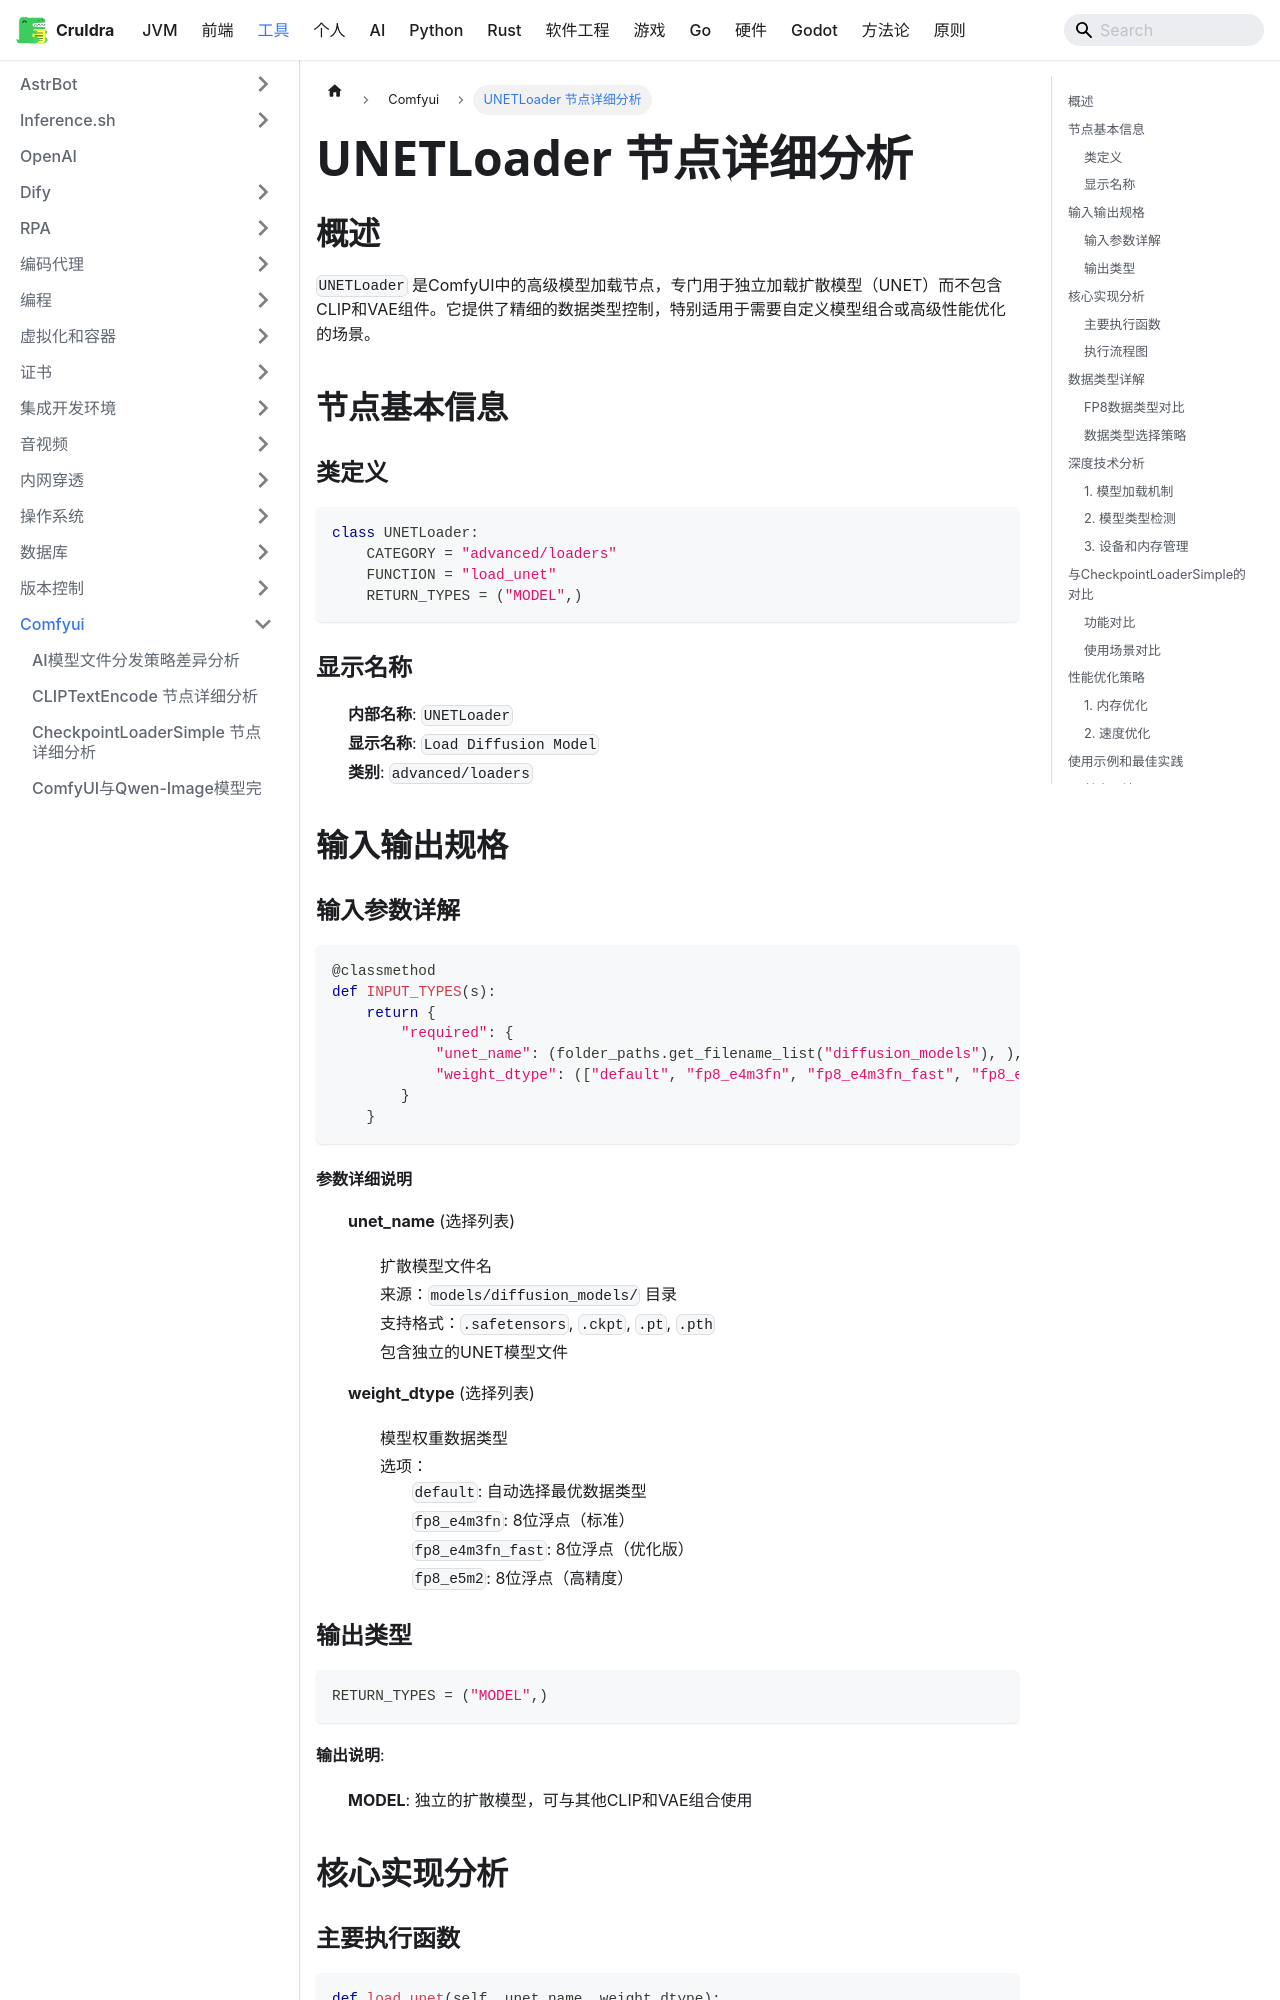

repository: cruldra/notes3 · page: docs/Tools/Comfyui/UNETLoader节点详细分析.html · generator: docusaurus

# UNETLoader 节点详细分析

## 概述

`UNETLoader` 是ComfyUI中的高级模型加载节点，专门用于独立加载扩散模型（UNET）而不包含CLIP和VAE组件。它提供了精细的数据类型控制，特别适用于需要自定义模型组合或高级性能优化的场景。

## 节点基本信息

### 类定义
```python
class UNETLoader:
    CATEGORY = "advanced/loaders"
    FUNCTION = "load_unet"
    RETURN_TYPES = ("MODEL",)
```

### 显示名称
- **内部名称**: `UNETLoader`
- **显示名称**: `Load Diffusion Model`
- **类别**: `advanced/loaders`

## 输入输出规格

### 输入参数详解

```python
@classmethod
def INPUT_TYPES(s):
    return {
        "required": {
            "unet_name": (folder_paths.get_filename_list("diffusion_models"), ),
            "weight_dtype": (["default", "fp8_e4m3fn", "fp8_e4m3fn_fast", "fp8_e5m2"], )
        }
    }
```

#### 参数详细说明

1. **unet_name** (选择列表)
   - 扩散模型文件名
   - 来源：`models/diffusion_models/` 目录
   - 支持格式：`.safetensors`, `.ckpt`, `.pt`, `.pth`
   - 包含独立的UNET模型文件

2. **weight_dtype** (选择列表)
   - 模型权重数据类型
   - 选项：
     - `default`: 自动选择最优数据类型
     - `fp8_e4m3fn`: 8位浮点（标准）
     - `fp8_e4m3fn_fast`: 8位浮点（优化版）
     - `fp8_e5m2`: 8位浮点（高精度）

### 输出类型

```python
RETURN_TYPES = ("MODEL",)
```

**输出说明**:
- **MODEL**: 独立的扩散模型，可与其他CLIP和VAE组合使用

## 核心实现分析

### 主要执行函数

```python
def load_unet(self, unet_name, weight_dtype):
    model_options = {}
    if weight_dtype == "fp8_e4m3fn":
        model_options["dtype"] = torch.float8_e4m3fn
    elif weight_dtype == "fp8_e4m3fn_fast":
        model_options["dtype"] = torch.float8_e4m3fn
        model_options["fp8_optimizations"] = True
    elif weight_dtype == "fp8_e5m2":
        model_options["dtype"] = torch.float8_e5m2

    unet_path = folder_paths.get_full_path_or_raise("diffusion_models", unet_name)
    model = comfy.sd.load_diffusion_model(unet_path, model_options=model_options)
    return (model,)
```
